The GitHub repository Tanmxy88/Rare-plant-species-Identification contains a labelled image folder "dataset" with 16 categories: Shotomuli plant, agnishikha plant, anantamul plant, apang plant, ayapan plant, bamonhati plant, basok plant, betal plant, chapalish plant, gainura plant, kalochitra plant, kalodhutura plant, kalomegh plant, punarnava plant, ramtulsi plant, sarpaghandha plant. Examples follow, each with its label.

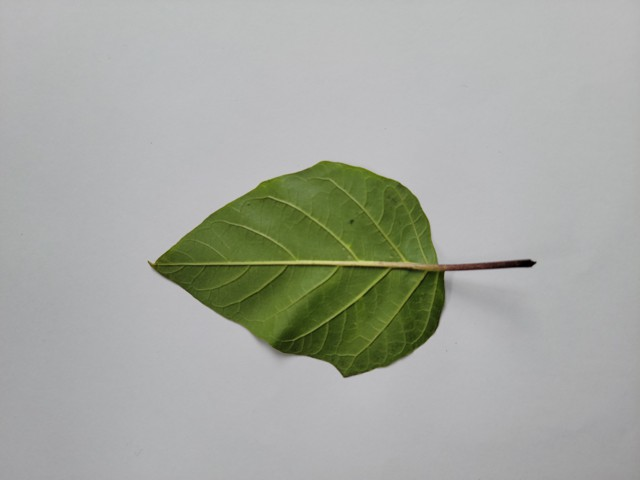
Label: kalodhutura plant

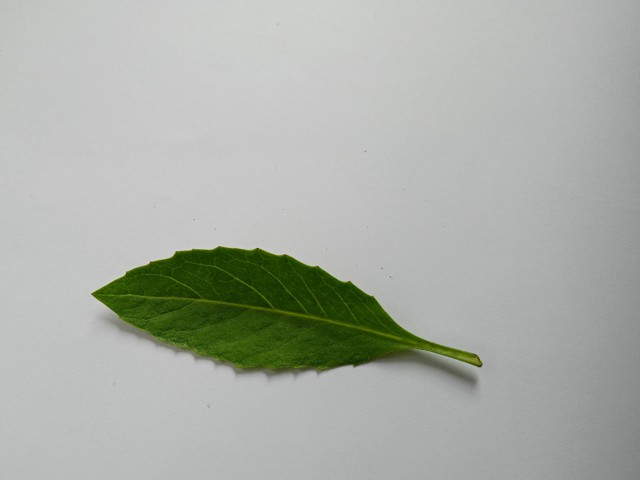
Label: gainura plant

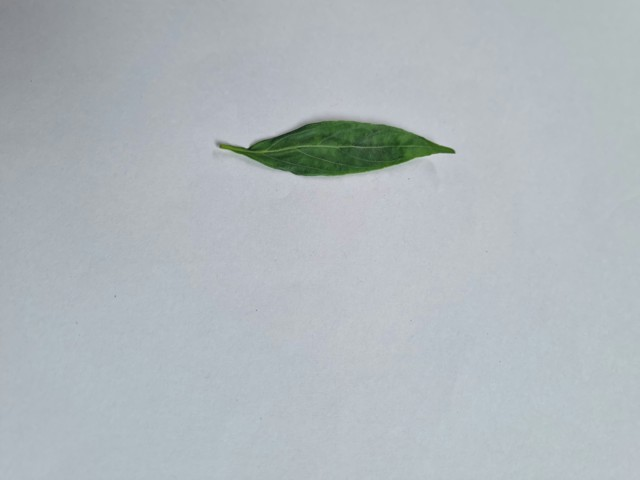
Label: kalomegh plant

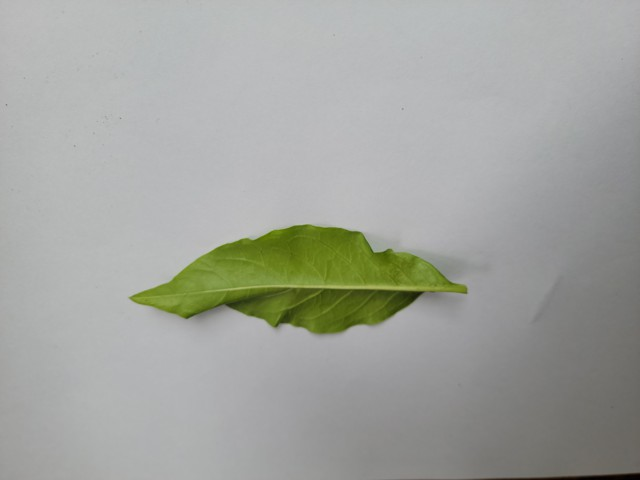
Label: sarpaghandha plant

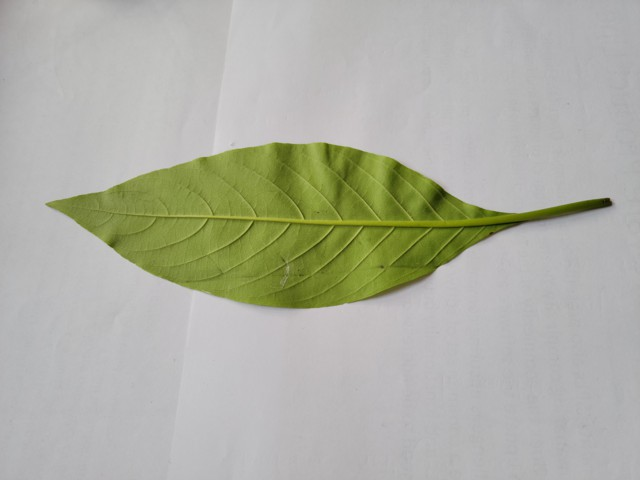
Label: basok plant

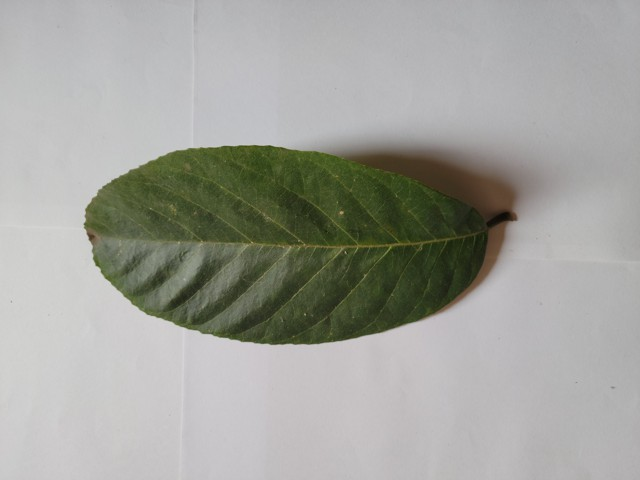
Label: chapalish plant
